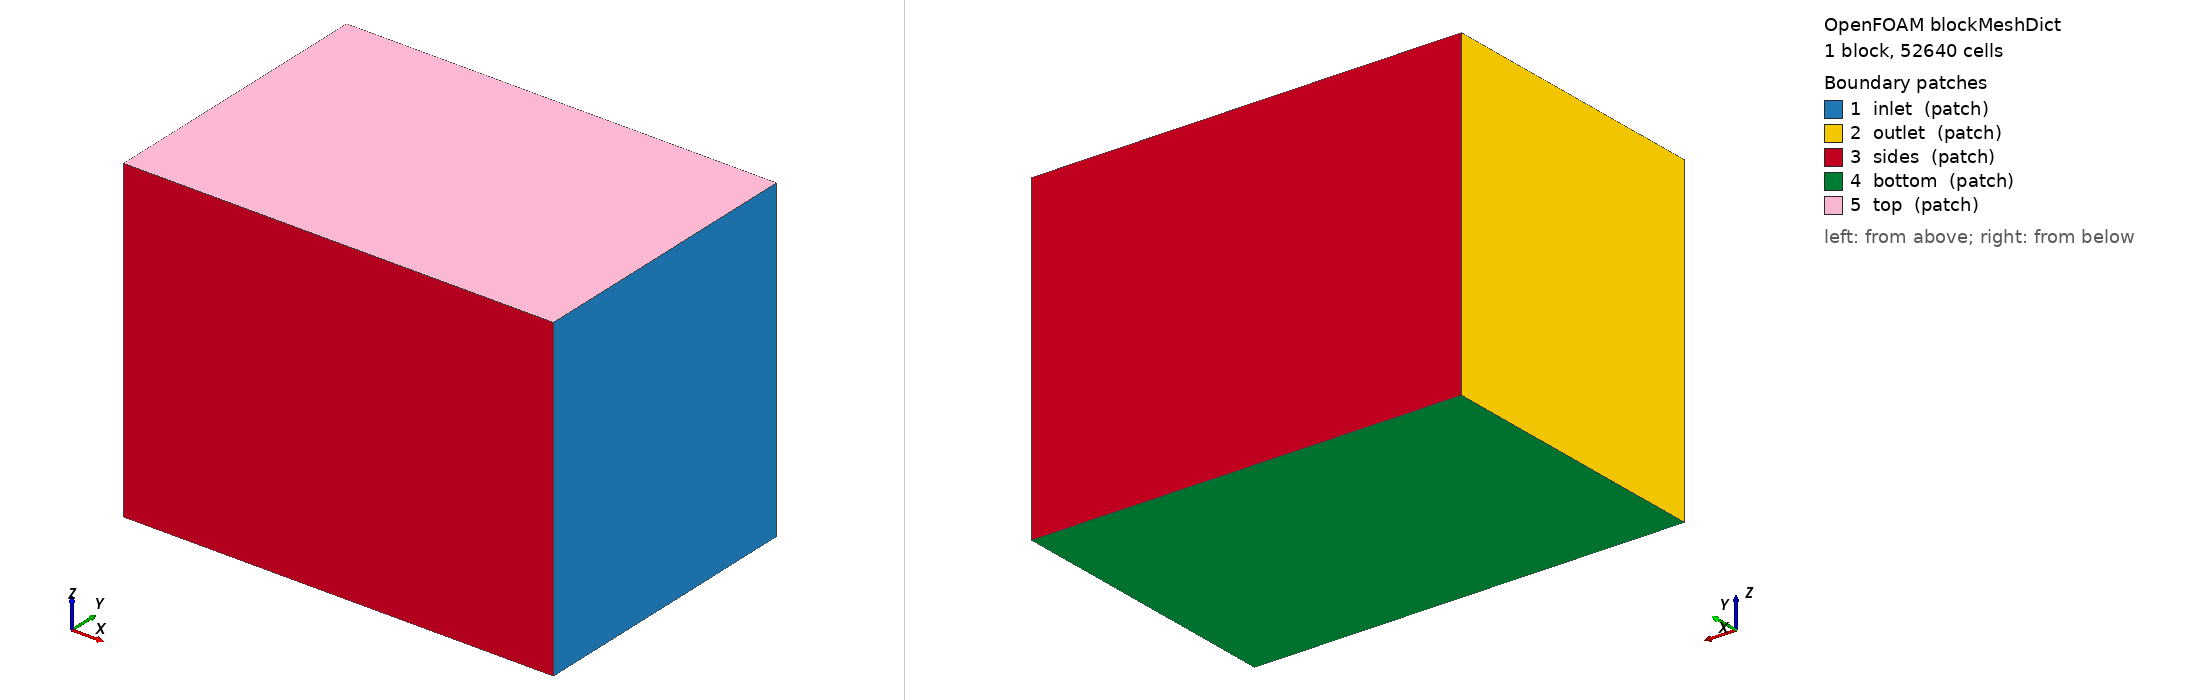

OpenFOAM case: the mesh blockMesh builds from blockMeshDict, 1 block(s), 52640 cells. Boundary patches (legend numbers): 1 inlet (patch), 2 outlet (patch), 3 sides (patch), 4 bottom (patch), 5 top (patch). Left view from above one corner, right view from below the opposite corner. Boundary conditions: 1 field file(s) under 0/ or 0.orig/; 5 of 5 drawn patches have an entry in a shipped field file.

=== system/blockMeshDict ===
FoamFile
{
    version     2.0;
    format      ascii;
    class       dictionary;
    location    "system";
    object      blockMeshDict;
}

scale 1;
vertices
(
    (-0.3918 -0.2538 -0.3758)
    (0.3608 -0.2538 -0.3758)
    (0.3608 0.2538 -0.3758)
    (-0.3918 0.2538 -0.3758)
    (-0.3918 -0.2538 0.1839)
    (0.3608 -0.2538 0.1839)
    (0.3608 0.2538 0.1839)
    (-0.3918 0.2538 0.1839)
);
blocks ( hex (0 1 2 3 4 5 6 7) (47 32 35) simpleGrading (1 1 1) );
edges ();
boundary
(
    inlet  { type patch; faces ((1 2 6 5)); }    // +x 端：来流从这里吹向 -x
    outlet { type patch; faces ((0 4 7 3)); }    // -x 端
    sides  { type patch; faces ((0 1 5 4) (3 7 6 2)); }
    bottom { type patch; faces ((0 3 2 1)); }
    top    { type patch; faces ((4 5 6 7)); }    // 刚盖近似自由液面（单相）
);
mergePatchPairs ();


=== 0.orig/p ===
FoamFile
{
    version     2.0;
    format      ascii;
    class       volScalarField;
    location    "0";
    object      p;
}

dimensions      [0 2 -2 0 0 0 0];
internalField   uniform 0;
boundaryField
{
    oversetPatch { type overset; }
    paddle { type zeroGradient; }
    inlet        { type zeroGradient; }
    outlet       { type fixedValue; value uniform 0; }
    "(sides|bottom|top)" { type zeroGradient; }
}
